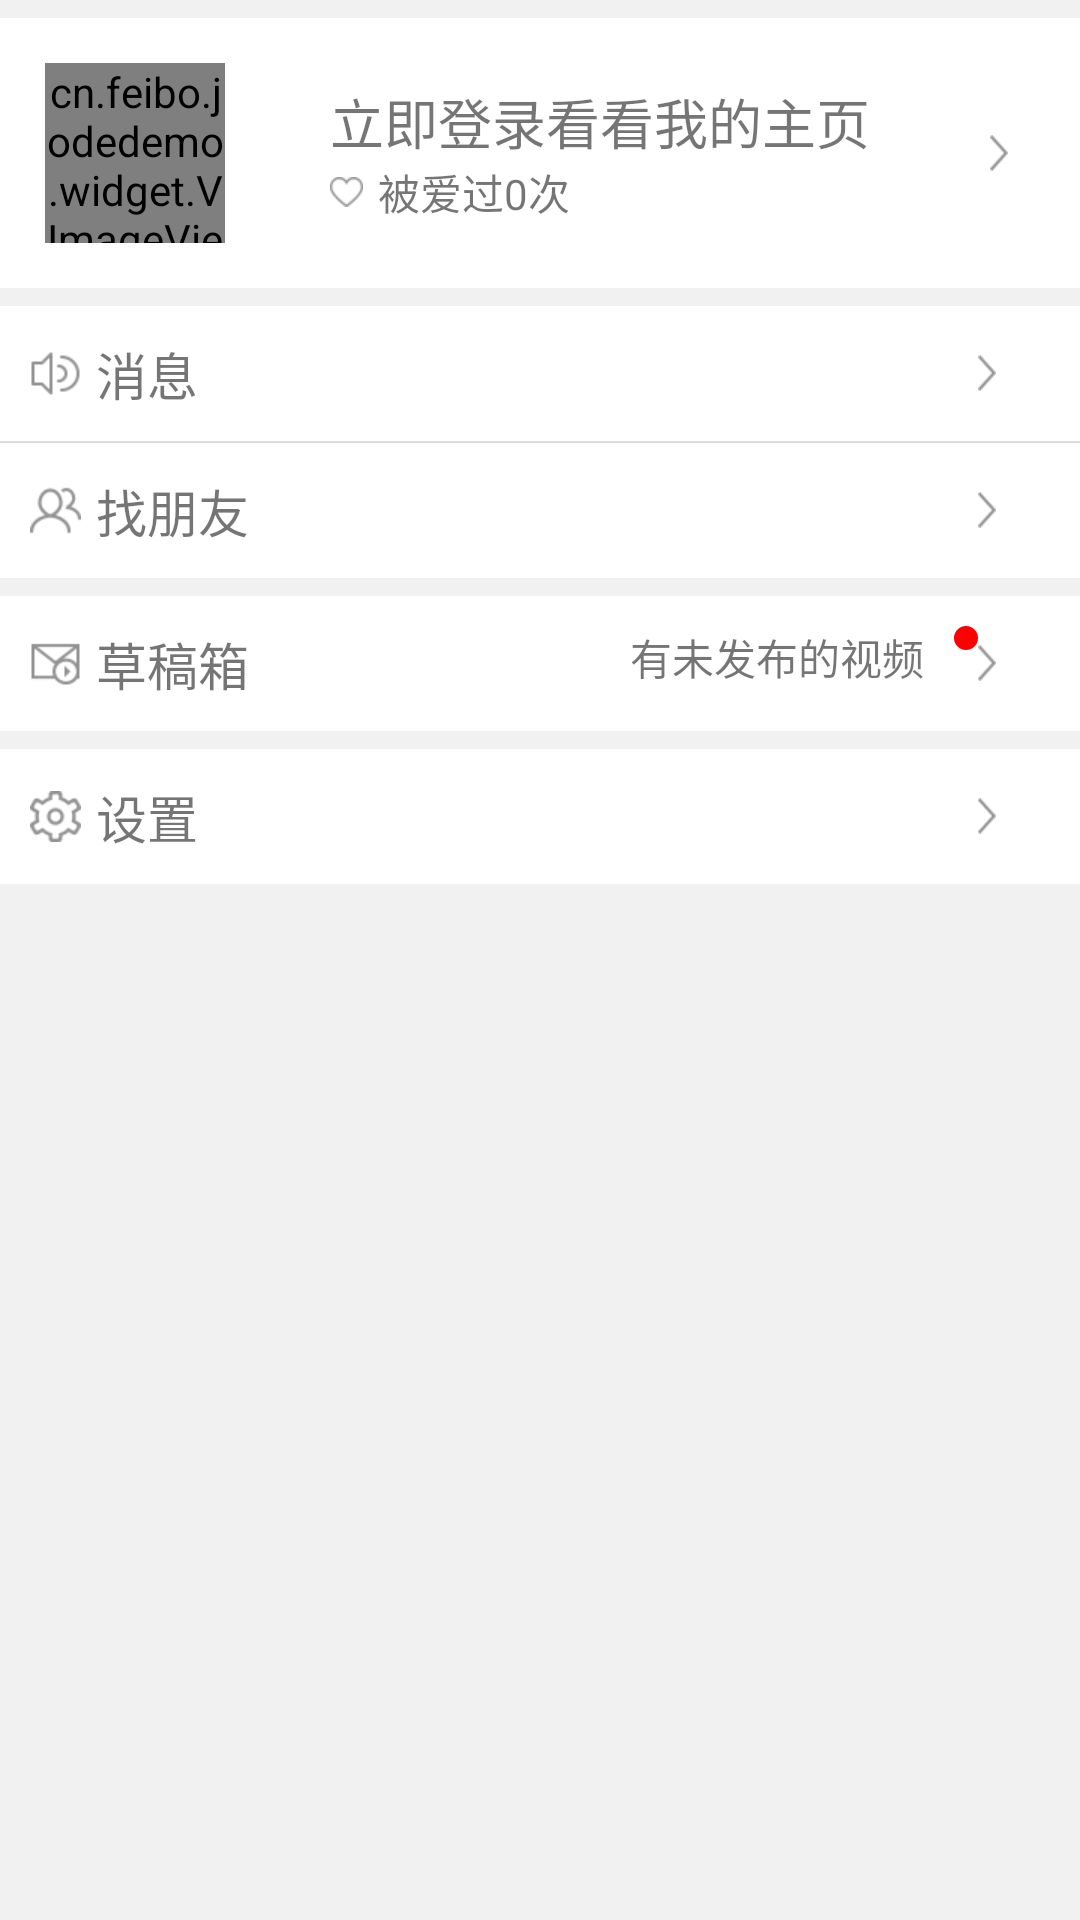

Produce the Android XML layout that renders to this screen, including the resource entries it uses.
<!-- AndroidManifest.xml: application theme AppTheme -->
<!-- res/layout/content_mine.xml -->
<?xml version="1.0" encoding="utf-8"?>
<LinearLayout xmlns:android="http://schemas.android.com/apk/res/android"
    xmlns:app="http://schemas.android.com/apk/res-auto"
    xmlns:tools="http://schemas.android.com/tools"
    android:layout_width="match_parent"
    android:layout_height="match_parent"
    android:background="#F1F1F1"
    android:orientation="vertical"
    app:layout_behavior="@string/appbar_scrolling_view_behavior"
    tools:context=".MineActivity"
    tools:showIn="@layout/activity_mine">

    <RelativeLayout
        android:layout_width="match_parent"
        android:layout_height="90dp"
        android:layout_marginTop="6dp"
        android:background="@drawable/mine_layoutitem_bg"
        android:orientation="horizontal">

        <cn.feibo.jodedemo.widget.VImageView
            android:id="@+id/vctor_image"
            android:layout_width="60dp"
            android:layout_height="match_parent"
            android:layout_centerVertical="true"
            android:layout_margin="15dp">

        </cn.feibo.jodedemo.widget.VImageView>

        <LinearLayout
            android:id="@+id/user_info"
            android:layout_width="wrap_content"
            android:layout_height="wrap_content"
            android:layout_centerVertical="true"
            android:layout_toRightOf="@id/vctor_image"
            android:orientation="vertical"
            android:paddingLeft="20dp">

            <TextView
                android:id="@+id/user_name"
                android:layout_width="wrap_content"
                android:layout_height="wrap_content"
                android:text="立即登录看看我的主页"
                android:textSize="18sp" />

            <TextView
                android:id="@+id/user_belove"
                android:layout_width="wrap_content"
                android:layout_height="wrap_content"
                android:drawableLeft="@drawable/icon_like"
                android:drawablePadding="5dp"
                android:text="被爱过0次"
                android:textSize="14sp" />
        </LinearLayout>

        <ImageView
            android:id="@+id/arrow_user"
            android:layout_width="wrap_content"
            android:layout_height="match_parent"
            android:layout_alignParentRight="true"
            android:paddingRight="24dp"
            android:src="@drawable/icon_arrow" />

    </RelativeLayout>

    <RelativeLayout
        android:id="@+id/item_msg"
        style="@style/PaddingItemStyle"
        android:background="@drawable/mine_layoutitem_bg">

        <TextView
            style="@style/MineItemText"
            android:drawableLeft="@drawable/icon_news"
            android:text="消息" />

        <ImageView
            android:id="@+id/arrow_msg"
            style="@style/ArrowStyle" />

        <TextView
            android:layout_width="wrap_content"
            android:layout_height="wrap_content"
            android:layout_toLeftOf="@id/arrow_msg"
            android:background="@drawable/bg_hint_num"
            android:paddingRight="5dp"
            android:textSize="12sp"
            android:visibility="gone" />

    </RelativeLayout>

    <View
        android:layout_width="match_parent"
        android:layout_height="0.5dp"
        android:background="#DBDBDB" />

    <RelativeLayout
        android:id="@+id/item_friends"
        style="@style/DefaultItemStyle"
        android:background="@drawable/mine_layoutitem_bg">

        <TextView
            style="@style/MineItemText"
            android:drawableLeft="@drawable/icon_friend"
            android:text="找朋友" />

        <ImageView style="@style/ArrowStyle" />
    </RelativeLayout>

    <RelativeLayout
        android:id="@+id/item_draft"
        style="@style/PaddingItemStyle"
        android:background="@drawable/mine_layoutitem_bg">

        <TextView
            style="@style/MineItemText"
            android:drawableLeft="@drawable/icon_draft"
            android:text="草稿箱" />

        <ImageView
            android:id="@+id/arrow"
            style="@style/ArrowStyle" />

        <LinearLayout
            android:layout_width="wrap_content"
            android:layout_height="wrap_content"
            android:layout_toLeftOf="@id/arrow"
            android:orientation="horizontal">

            <TextView
                android:id="@+id/nopush_video"
                android:layout_width="wrap_content"
                android:layout_height="wrap_content"
                android:gravity="center_vertical"
                android:paddingRight="10dp"
                android:text="有未发布的视频"
                android:textSize="14sp" />

            <ImageView
                android:layout_width="wrap_content"
                android:layout_height="wrap_content"
                android:background="@drawable/red_round" />
        </LinearLayout>

    </RelativeLayout>

    <RelativeLayout
        android:id="@+id/item_setting"
        style="@style/PaddingItemStyle"
        android:background="@drawable/mine_layoutitem_bg">

        <TextView
            style="@style/MineItemText"
            android:drawableLeft="@drawable/icon_setting"
            android:text="设置" />

        <ImageView style="@style/ArrowStyle" />
    </RelativeLayout>
</LinearLayout>
<!-- res/layout/activity_mine.xml (included above) -->
<?xml version="1.0" encoding="utf-8"?>
<LinearLayout xmlns:android="http://schemas.android.com/apk/res/android"
    xmlns:app="http://schemas.android.com/apk/res-auto"
    xmlns:tools="http://schemas.android.com/tools"
    android:layout_width="match_parent"
    android:layout_height="match_parent"
    android:fitsSystemWindows="true"
    android:orientation="vertical"
    tools:context=".MineActivity">

    <android.support.design.widget.AppBarLayout
        android:layout_width="match_parent"
        android:layout_height="wrap_content"
        android:theme="@style/AppTheme.AppBarOverlay">

        <android.support.v7.widget.Toolbar
            android:id="@+id/toolbar"
            android:layout_width="match_parent"
            android:layout_height="?attr/actionBarSize"
            android:background="?attr/colorPrimary"
            app:popupTheme="@style/AppTheme.PopupOverlay" />

    </android.support.design.widget.AppBarLayout>

    <include layout="@layout/content_mine" />

</LinearLayout>
<!-- resources referenced by this layout -->
<resources>
  <!-- drawable icon_arrow: png bitmap (drawable-xhdpi, 1202 bytes) -->
  <!-- drawable icon_draft: png bitmap (drawable-xhdpi, 1600 bytes) -->
  <!-- drawable icon_friend: png bitmap (drawable-xhdpi, 1830 bytes) -->
  <!-- drawable icon_like: png bitmap (drawable-xhdpi, 1356 bytes) -->
  <!-- drawable icon_news: png bitmap (drawable-xhdpi, 1550 bytes) -->
  <!-- drawable icon_setting: png bitmap (drawable-xhdpi, 1973 bytes) -->
  <!-- drawable mine_layoutitem_bg (drawable) -->
  <?xml version="1.0" encoding="utf-8"?>
  <selector xmlns:android="http://schemas.android.com/apk/res/android">
      <item android:drawable="@color/white_alpha_50" android:state_pressed="true" />
      <item android:drawable="@color/white" />
  </selector>
  <!-- drawable red_round (drawable) -->
  <?xml version="1.0" encoding="utf-8"?>
  <shape xmlns:android="http://schemas.android.com/apk/res/android"
      android:shape="oval">
      <solid android:color="#FF0000"/>
          <size
              android:height="8dp"
              android:width="8dp" />
  
  </shape>
  <style name="AppTheme.AppBarOverlay" parent="ThemeOverlay.AppCompat.Dark.ActionBar" />
  <style name="AppTheme.PopupOverlay" parent="ThemeOverlay.AppCompat.Light" />
  <style name="ArrowStyle">
          <item name="android:layout_width">wrap_content</item>
          <item name="android:layout_height">wrap_content</item>
          <item name="android:layout_centerVertical">true</item>
          <item name="android:layout_alignParentRight">true</item>
          <item name="android:paddingRight">18dp</item>
          <item name="android:src">@drawable/icon_arrow</item>
      </style>
  <style name="DefaultItemStyle">
          <item name="android:layout_height">wrap_content</item>
          <item name="android:layout_width">match_parent</item>
          <item name="android:padding">10dp</item>
      </style>
  <style name="MineItemText">
          <item name="android:layout_width">wrap_content</item>
          <item name="android:layout_height">wrap_content</item>
          <item name="android:drawablePadding">5dp</item>
          <item name="android:textSize">17sp</item>
      </style>
  <style name="PaddingItemStyle" parent="DefaultItemStyle">
          <item name="android:layout_marginTop">6dp</item>
      </style>
  <style name="AppTheme" parent="Theme.AppCompat.Light.DarkActionBar">
          
          <item name="colorPrimary">@color/colorPrimary</item>
          <item name="colorPrimaryDark">@color/colorPrimaryDark</item>
          <item name="colorAccent">@color/colorAccent</item>
      </style>
  <color name="white_alpha_50">#7fFFFFFF</color>
  <color name="white">#FFFFFF</color>
  <color name="colorPrimary">#3F51B5</color>
  <color name="colorPrimaryDark">#303F9F</color>
  <color name="colorAccent">#FF4081</color>
</resources>
